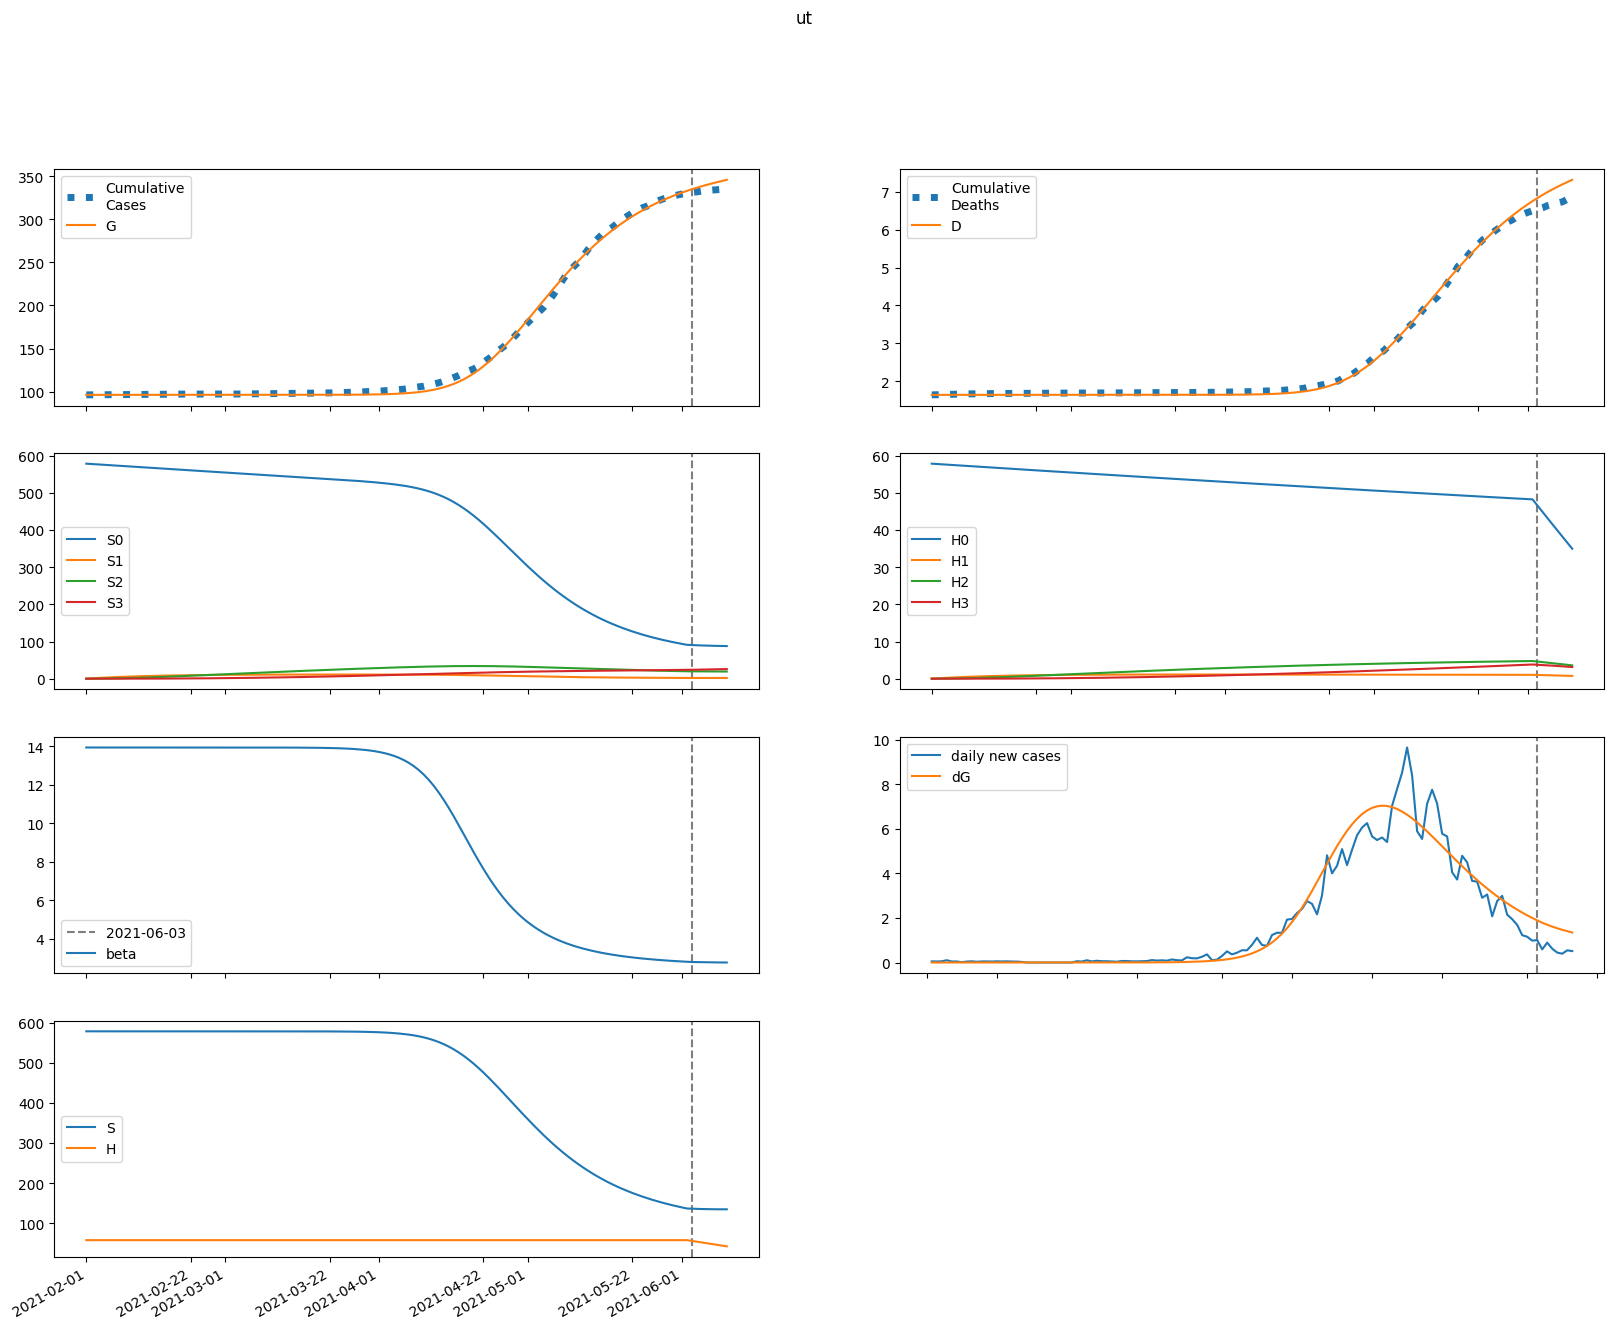

The table this chart was drawn from, first rows:
series, 2021-02-01, 2021-02-02, 2021-02-03, 2021-02-04, 2021-02-05, 2021-02-06, 2021-02-07, 2021-02-08, 2021-02-09, 2021-02-10, 2021-02-11, 2021-02-12, 2021-02-13, 2021-02-14, 2021-02-15, 2021-02-16, 2021-02-17, 2021-02-18, 2021-02-19, 2021-02-20, 2021-02-21, 2021-02-22, 2021-02-23
S, 578370, 578370, 578370, 578370, 578370, 578370, 578370, 578370, 578370, 578370, 578370, 578370, 578370, 578370, 578370, 578370, 578370, 578370, 578370, 578370, 578370, 578370, 578369
E, 0.005935, 0.004748, 0.004747, 0.005401, 0.006512, 0.008033, 0.009997, 0.01249, 0.01561, 0.01954, 0.02446, 0.03063, 0.03835, 0.04803, 0.06014, 0.07529, 0.09427, 0.118, 0.1477, 0.1849, 0.2314, 0.2896, 0.3623
I, 0.0, 0.0006629, 0.001087, 0.001442, 0.001814, 0.00225, 0.002786, 0.003455, 0.004294, 0.005348, 0.006672, 0.008332, 0.01041, 0.01303, 0.0163, 0.0204, 0.02553, 0.03196, 0.04, 0.05007, 0.06268, 0.07845, 0.09819
A, 0.0, 0.0005244, 0.0009212, 0.001301, 0.001722, 0.002223, 0.002837, 0.003597, 0.004545, 0.005728, 0.007208, 0.009058, 0.01137, 0.01427, 0.0179, 0.02244, 0.02812, 0.03524, 0.04414, 0.05529, 0.06923, 0.08669, 0.1085
IH, 0.0, 0.0, 8.000133719710776e-05, 0.0001896, 0.0003125, 0.000447, 0.0005979, 0.0007727, 0.0009811, 0.001235, 0.001547, 0.001935, 0.002418, 0.003023, 0.003779, 0.004726, 0.005912, 0.007397, 0.009258, 0.01159, 0.0145, 0.01815, 0.02272
IN, 0.0, 0.0, 2.6516457080686795e-05, 6.791350331648178e-05, 0.0001203, 0.0001835, 0.0002591, 0.0003503, 0.0004611, 0.0005969, 0.0007642, 0.0009714, 0.001229, 0.001549, 0.00195, 0.002449, 0.003074, 0.003855, 0.004832, 0.006055, 0.007585, 0.0095, 0.0119
D, 1644, 1644, 1644, 1644, 1644, 1644, 1644, 1644, 1644, 1644, 1644, 1644, 1644, 1644, 1644, 1644, 1644, 1644, 1644, 1644, 1644, 1644, 1644
R, 0.0, 0.0, 2.2652654532862313e-05, 8.539756404046815e-05, 0.0001964, 0.0003617, 0.0005887, 0.0008875, 0.001272, 0.00176, 0.002377, 0.003151, 0.004123, 0.005342, 0.006868, 0.00878, 0.01117, 0.01417, 0.01793, 0.02263, 0.02851, 0.03588, 0.0451
G, 96129, 96129, 96129, 96129, 96129, 96129, 96129, 96129, 96129, 96129, 96129, 96129, 96129, 96129, 96129, 96129, 96129, 96129, 96129, 96129, 96129, 96129, 96129
H, 57837, 57837, 57837, 57837, 57837, 57837, 57837, 57837, 57837, 57837, 57837, 57837, 57837, 57837, 57837, 57837, 57837, 57837, 57837, 57837, 57837, 57837, 57837
S0, 578370, 577503, 576636, 575771, 574908, 574045, 573184, 572324, 571466, 570609, 569753, 568898, 568045, 567193, 566342, 565492, 564644, 563797, 562951, 562107, 561264, 560422, 559581
E0, 0.005935, 0.004748, 0.004745, 0.005395, 0.006498, 0.008006, 0.009951, 0.01241, 0.01551, 0.01938, 0.02424, 0.03031, 0.03792, 0.04743, 0.05933, 0.07421, 0.09283, 0.1161, 0.1452, 0.1816, 0.2271, 0.2839, 0.355
I0, 0.0, 0.0006629, 0.001087, 0.001442, 0.001813, 0.002247, 0.002781, 0.003445, 0.004278, 0.005323, 0.006632, 0.008274, 0.01033, 0.01291, 0.01613, 0.02016, 0.02521, 0.03153, 0.03943, 0.04932, 0.06168, 0.07713, 0.09645
A0, 0.0, 0.0005244, 0.0009212, 0.001301, 0.001721, 0.002221, 0.002832, 0.003589, 0.004531, 0.005705, 0.007171, 0.009003, 0.01129, 0.01415, 0.01773, 0.02221, 0.02781, 0.03481, 0.04356, 0.05451, 0.0682, 0.08532, 0.1067
IH0, 0.0, 0.0, 8.000133719710776e-05, 0.0001896, 0.0003124, 0.0004469, 0.0005976, 0.0007719, 0.0009794, 0.001231, 0.001541, 0.001926, 0.002405, 0.003002, 0.00375, 0.004684, 0.005854, 0.007317, 0.009148, 0.01144, 0.0143, 0.01789, 0.02237
IN0, 0.0, 0.0, 2.6516457080686795e-05, 6.791350331648178e-05, 0.0001203, 0.0001834, 0.000259, 0.00035, 0.0004605, 0.0005957, 0.0007621, 0.0009678, 0.001223, 0.001541, 0.001937, 0.002431, 0.003047, 0.003818, 0.004781, 0.005985, 0.00749, 0.009373, 0.01173
D0, 1644, 1644, 1644, 1644, 1644, 1644, 1644, 1644, 1644, 1644, 1644, 1644, 1644, 1644, 1644, 1644, 1644, 1644, 1644, 1644, 1644, 1644, 1644
R0, 0.0, 0.0, 2.2652654532862313e-05, 8.539756404046815e-05, 0.0001964, 0.0003616, 0.0005886, 0.0008871, 0.001271, 0.001758, 0.002373, 0.003144, 0.004111, 0.005322, 0.006838, 0.008734, 0.01111, 0.01407, 0.01778, 0.02243, 0.02823, 0.0355, 0.04458
G0, 96129, 96129, 96129, 96129, 96129, 96129, 96129, 96129, 96129, 96129, 96129, 96129, 96129, 96129, 96129, 96129, 96129, 96129, 96129, 96129, 96129, 96129, 96129
H0, 57837, 57750, 57664, 57577, 57491, 57405, 57318, 57232, 57147, 57061, 56975, 56890, 56804, 56719, 56634, 56549, 56464, 56380, 56295, 56211, 56126, 56042, 55958
S1, 0.0, 867.6, 1672, 2417, 3108, 3749, 4342, 4892, 5401, 5872, 6309, 6713, 7087, 7432, 7752, 8048, 8321, 8574, 8807, 9023, 9221, 9405, 9573
E1, 0.0, 0.0, 1.423009358316174e-06, 5.775887595816838e-06, 1.3781140557770557e-05, 2.6206998519742452e-05, 4.412687923811308e-05, 6.90232941468449e-05, 0.0001029, 0.0001482, 0.0002084, 0.0002877, 0.0003914, 0.0005264, 0.0007014, 0.0009273, 0.001218, 0.001591, 0.002069, 0.002679, 0.003456, 0.004445, 0.005701
I1, 0.0, 0.0, 0.0, 1.5894464110258593e-07, 7.785494349953827e-07, 2.192750813324677e-06, 4.767636054623105e-06, 8.930365489840013e-06, 1.520505335640317e-05, 2.4252176994710254e-05, 3.691333171554147e-05, 5.4264444423020826e-05, 7.768094988637789e-05, 0.0001089, 0.0001502, 0.0002044, 0.0002751, 0.000367, 0.0004857, 0.0006387, 0.0008353, 0.001087, 0.001409
A1, 0.0, 0.0, 0.0, 1.257304508901328e-07, 6.30629491393503e-07, 1.821024341084605e-06, 4.057886566395251e-06, 7.781436463227928e-06, 1.3543865231831964e-05, 2.204799525818894e-05, 3.419350801968183e-05, 5.113355471665956e-05, 7.434514795310245e-05, 0.0001057, 0.0001477, 0.0002033, 0.0002764, 0.0003721, 0.0004966, 0.0006579, 0.0008662, 0.001134, 0.001478
IH1, 0.0, 0.0, 0.0, 0.0, 1.918172369684278e-08, 1.0796255856984795e-07, 3.4345555290699816e-07, 8.261460088491578e-07, 1.6809552310948027e-06, 3.0623474044434555e-06, 5.162814428420227e-06, 8.224472342425162e-06, 1.25539505425445e-05, 1.8541128952825168e-05, 2.6682598794416598e-05, 3.761103287276935e-05, 5.2131989761293275e-05, 7.127007429558356e-05, 9.632686239141654e-05, 0.000129, 0.0001712, 0.0002258, 0.0002961
IN1, 0.0, 0.0, 0.0, 0.0, 6.357785644104367e-09, 3.700332427260368e-08, 1.2182400414966718e-07, 3.0301698990358304e-07, 6.365709530080569e-07, 1.1950673375803842e-06, 2.0718392611299275e-06, 3.3865958680735662e-06, 5.2927360584169565e-06, 7.986698185064177e-06, 1.1719821125356671e-05, 1.681333616720668e-05, 2.367727902914147e-05, 3.283431796539662e-05, 4.494974902645043e-05, 6.086922660666239e-05, 8.166619251376936e-05, 0.0001087, 0.0001437
D1, 0.0, 0.0, 0.0, 0.0, 0.0, 1.6971175610692062e-10, 1.1249186863214857e-09, 4.163667755473913e-09, 1.1473057264905307e-08, 2.6345436239541925e-08, 5.343978730159544e-08, 9.911817976251705e-08, 1.7188482296651197e-07, 2.8295685310973286e-07, 4.470008986042862e-07, 6.830772163776565e-07, 1.0158436840170285e-06, 1.4770854197215903e-06, 2.107652810730618e-06, 2.959912035974685e-06, 4.100838796041789e-06, 5.61591922109637e-06, 7.614063458578005e-06
R1, 0.0, 0.0, 0.0, 0.0, 5.431371217943927e-09, 3.817627210564148e-08, 1.4790809804553029e-07, 4.2235295229014254e-07, 9.97774135302682e-07, 2.071263508178538e-06, 3.916254488256534e-06, 6.902571201175385e-06, 1.152238882232598e-05, 1.8423691719150942e-05, 2.8453161088592515e-05, 4.271089808125525e-05, 6.262000246644866e-05, 9.00148041740607e-05, 0.0001273, 0.0001774, 0.0002442, 0.0003327, 0.0004491
G1, 0.0, 0.0, 0.0, 1.5894464110258593e-07, 8.040889443363299e-07, 2.3433890389829637e-06, 5.2706094045787274e-06, 1.0199411132051748e-05, 1.7909046105127516e-05, 2.9399344923998398e-05, 4.595738284012364e-05, 6.923979573875624e-05, 0.0001014, 0.0001451, 0.0002039, 0.0002822, 0.0003858, 0.0005219, 0.0006996, 0.0009306, 0.00123, 0.001616, 0.002112
H1, 0.0, 86.76, 167.2, 241.7, 310.8, 374.9, 434.2, 489.2, 540.1, 587.2, 630.9, 671.3, 708.7, 743.2, 775.2, 804.8, 832.1, 857.4, 880.7, 902.3, 922.1, 940.5, 957.3
S2, 0.0, 0.0, 61.97, 180.6, 351.2, 569, 830, 1130, 1466, 1835, 2232, 2656, 3104, 3573, 4062, 4567, 5087, 5621, 6167, 6722, 7287, 7859, 8437
E2, 0.0, 0.0, 0.0, 6.016322566895302e-08, 2.877269814204116e-07, 8.305125255798198e-07, 1.8949107552044551e-06, 3.7721333443540938e-06, 6.87150985065292e-06, 1.1763421117549497e-05, 1.9235580119261725e-05, 3.0367178703935184e-05, 4.662650696182983e-05, 6.999916700657917e-05, 0.0001032, 0.0001497, 0.0002143, 0.0003034, 0.0004253, 0.0005911, 0.0008154, 0.001117, 0.001521
I2, 0.0, 0.0, 0.0, 0.0, 6.719999594971696e-09, 3.77782089280014e-08, 1.2447297539125987e-07, 3.16126636792294e-07, 6.866635470258988e-07, 1.343850290819864e-06, 2.44184665920674e-06, 4.198026264483841e-06, 6.915376293073489e-06, 1.101220173184582e-05, 1.706137764963844e-05, 2.584205339826205e-05, 3.840755929321497e-05, 5.617435277904565e-05, 8.103823379699823e-05, 0.0001155, 0.000163, 0.0002279, 0.000316
A2, 0.0, 0.0, 0.0, 0.0, 5.315741211507603e-09, 3.050831924022002e-08, 1.0257060666495517e-07, 2.655651578150498e-07, 5.873811906483457e-07, 1.1691416535058398e-06, 2.1579973149749677e-06, 3.764340880031047e-06, 6.284828740999146e-06, 1.013303341337955e-05, 1.588010020136985e-05, 2.4308486579068038e-05, 3.648276864614091e-05, 5.3842663025296453e-05, 7.83249066541711e-05, 0.0001125, 0.0001599, 0.000225, 0.000314
IH2, 0.0, 0.0, 0.0, 0.0, 0.0, 8.109815755942799e-10, 5.151292060743125e-09, 1.8782913589190214e-08, 5.186535073682136e-08, 1.2073803954429198e-07, 2.503369255132063e-07, 4.774736379993793e-07, 8.552597698744448e-07, 1.4590405731038444e-06, 2.3943122936394596e-06, 3.807240166322978e-06, 5.898578040138224e-06, 8.94202709848665e-06, 1.3308374933094607e-05, 1.9497146124861902e-05, 2.8177995356034124e-05, 4.024471423069023e-05, 5.688554187281716e-05
IN2, 0.0, 0.0, 0.0, 0.0, 0.0, 2.6879998379890715e-10, 1.7589394713413214e-09, 6.600514166365713e-09, 1.8730187750653832e-08, 4.473420920177647e-08, 9.499521287626248e-08, 1.8525151133623584e-07, 3.387074575819508e-07, 5.888750127248887e-07, 9.833816028890574e-07, 1.5890507362097971e-06, 2.4986540750231463e-06, 3.8398525492008095e-06, 5.78699716181027e-06, 8.576656960128632e-06, 1.2527994420998808e-05, 1.8069432741089215e-05, 2.5773474942815323e-05
D2, 0.0, 0.0, 0.0, 0.0, 0.0, 0.0, 7.175221035381528e-12, 5.2751668473848636e-11, 2.1893492188765377e-10, 6.778175485879913e-10, 1.746056516253931e-09, 3.96093146277641e-09, 8.185415710402832e-09, 1.575239142994588e-08, 2.8661363626926166e-08, 4.984522334902319e-08, 8.35300696516434e-08, 1.357181865042673e-07, 2.1483344986767534e-07, 3.3258030705948033e-07, 5.050827870356769e-07, 7.543897393734547e-07, 1.110457902696848e-06
R2, 0.0, 0.0, 0.0, 0.0, 0.0, 2.2963223001124704e-10, 1.7801919261301194e-09, 7.692859556216418e-09, 2.4582384860354927e-08, 6.495512601391323e-08, 1.5046447278946711e-07, 3.164391988500277e-07, 6.181330177232439e-07, 1.139288111542034e-06, 2.0037933009633247e-06, 3.3914621809555265e-06, 5.559274498335011e-06, 8.869836340276092e-06, 1.3829348285345355e-05, 2.1138060031568902e-05, 3.1757079245386994e-05, 4.699654774247309e-05, 6.863167135892706e-05
G2, 0.0, 0.0, 0.0, 0.0, 6.719999594971696e-09, 3.885799048739458e-08, 1.316230271598778e-07, 3.4327722897327346e-07, 7.646099328698307e-07, 1.5321310040856125e-06, 2.846059641828313e-06, 4.994599537640284e-06, 8.386495938171642e-06, 1.3594496413786668e-05, 2.141313261060404e-05, 3.293526104885393e-05, 4.965311432447882e-05, 7.359130316234875e-05, 0.0001075, 0.000155, 0.000221, 0.0003121, 0.0004369
H2, 0.0, 0.0, 6.197, 18.06, 35.12, 56.9, 83, 113, 146.6, 183.5, 223.2, 265.6, 310.4, 357.3, 406.2, 456.7, 508.7, 562.1, 616.7, 672.2, 728.7, 785.9, 843.7
S3, 0.0, 0.0, 0.0, 0.7377, 2.888, 7.069, 13.84, 23.72, 37.18, 54.63, 76.47, 103, 134.7, 171.6, 214.2, 262.5, 316.9, 377.4, 444.4, 517.8, 597.8, 684.6, 778.1
E3, 0.0, 0.0, 0.0, 0.0, 5.591201932271122e-10, 3.268830223297743e-09, 1.135035057514656e-08, 3.058292443392121e-08, 7.068978699707054e-08, 1.4735038014718723e-07, 2.850803185132872e-07, 5.213142119867421e-07, 9.121480618713308e-07, 1.5403590753473068e-06, 2.5265353951723056e-06, 4.0444339705119916e-06, 6.3420642349289125e-06, 9.770497900446753e-06, 1.4823069510504515e-05, 2.2188508598877818e-05, 3.282269770034673e-05, 4.8045265967324104e-05, 6.966921599657691e-05
I3, 0.0, 0.0, 0.0, 0.0, 0.0, 6.245156289825768e-11, 4.175324260821822e-10, 1.6182328246643346e-09, 4.7742066428653935e-09, 1.1902854355160264e-08, 2.644874992790867e-08, 5.4041286346285385e-08, 1.0358661678485713e-07, 1.8882554415528654e-07, 3.3053686842876666e-07, 5.59629843925745e-07, 9.214551498021378e-07, 1.4817781313633326e-06, 2.3350101928358667e-06, 3.61549610535632e-06, 5.512922306751065e-06, 8.293264460367017e-06, 1.2327158256018656e-05
A3, 0.0, 0.0, 0.0, 0.0, 0.0, 4.9401245034260425e-11, 3.360857324900426e-10, 1.3244312078639965e-09, 3.9693818745013494e-09, 1.0043729328056542e-08, 2.262904531074366e-08, 4.683986722044243e-08, 9.08773389675564e-08, 1.675447073552138e-07, 2.9640594453084846e-07, 5.068344919693426e-07, 8.422872528154966e-07, 1.3662568091908296e-06, 2.1705120110838667e-06, 3.3864461613787435e-06, 5.2006294849625e-06, 7.876029956139735e-06, 1.1780851977558987e-05
IH3, 0.0, 0.0, 0.0, 0.0, 0.0, 0.0, 7.536766358654461e-12, 5.589164187552699e-11, 2.3610134298616675e-10, 7.48552692828857e-10, 1.9830245972982427e-09, 4.639817247268472e-09, 9.909630417494419e-09, 1.973668168501792e-08, 3.7198834991542784e-08, 6.705106104067409e-08, 1.1649545623523209e-07, 1.9626373904100264e-07, 3.221285121893071e-07, 5.170001123656653e-07, 8.138198285909345e-07, 1.2595319296612935e-06, 1.92051188769446e-06
IN3, 0.0, 0.0, 0.0, 0.0, 0.0, 0.0, 2.498062515930673e-12, 1.9004301852730955e-11, 8.224969059434916e-11, 2.667956046246422e-10, 7.220774183887094e-10, 1.7236450134474103e-09, 3.750708064894901e-09, 7.601303959714234e-09, 1.4560788571730063e-08, 2.6645304563708383e-08, 4.694993710028958e-08, 8.014212313002796e-08, 1.3315546314851295e-07, 2.1615861335433124e-07, 3.439000155400528e-07, 5.37563957627679e-07, 8.273196086746752e-07
D3, 0.0, 0.0, 0.0, 0.0, 0.0, 0.0, 0.0, 6.668211232264493e-14, 5.611876554275147e-13, 2.650112205205069e-12, 9.272988962597813e-12, 2.6817949578733532e-11, 6.786908478921091e-11, 1.5554529194885986e-10, 3.301670809718666e-10, 6.592865965754302e-10, 1.25252594763115e-09, 2.2832283375009565e-09, 4.019686663101869e-09, 6.869743120997525e-09, 1.144394085023987e-08, 1.864427354440404e-08, 2.9788077877835244e-08
R3, 0.0, 0.0, 0.0, 0.0, 0.0, 0.0, 2.134061386959797e-12, 1.8814532861252085e-11, 9.209897052703579e-11, 3.3161232800560234e-10, 9.816820569327785e-10, 2.53315091004166e-09, 5.9020877615449014e-09, 1.2707015191217856e-08, 2.568926761228907e-08, 4.933896393776162e-08, 9.081352883161527e-08, 1.6126899482064077e-07, 2.7776947678479396e-07, 4.6600122384434765e-07, 7.640998025897055e-07, 1.2280092196912414e-06, 1.9389393309984404e-06
G3, 0.0, 0.0, 0.0, 0.0, 0.0, 6.245156289825768e-11, 4.2756725495676733e-10, 1.6953575108760522e-09, 5.111351874939162e-09, 1.300712765336604e-08, 2.9465595162348182e-08, 6.13079640453767e-08, 1.1953674507318192e-07, 2.2142015538196018e-07, 3.9347230596647543e-07, 6.756765369307925e-07, 1.1274241675063212e-06, 1.8358082113492356e-06, 2.92713503439816e-06, 4.582814562868514e-06, 7.06118514788239e-06, 1.0727353522328972e-05, 1.6093823891076805e-05
H3, 0.0, 0.0, 0.0, 0.07377, 0.2888, 0.7069, 1.384, 2.372, 3.718, 5.463, 7.647, 10.3, 13.47, 17.16, 21.42, 26.25, 31.69, 37.74, 44.44, 51.78, 59.78, 68.46, 77.81
beta, 13.93, 13.93, 13.93, 13.93, 13.93, 13.93, 13.93, 13.93, 13.93, 13.93, 13.93, 13.93, 13.93, 13.93, 13.93, 13.93, 13.93, 13.93, 13.93, 13.93, 13.93, 13.93, 13.93
